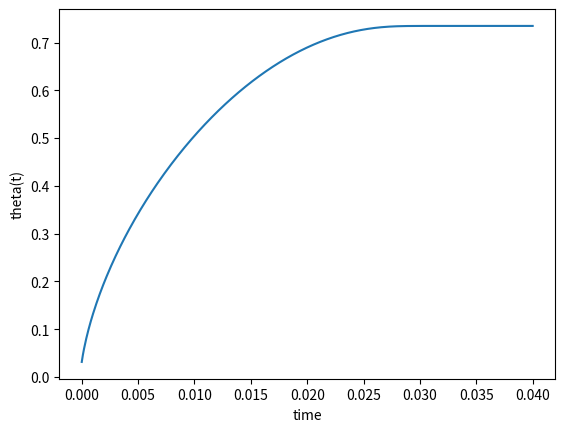

The script that saved this image:
import numpy as np
from scipy.integrate import odeint
import matplotlib.pyplot as plt

# function that returns dy/dt
def model(theta,t):
    
    m = .2
    mu = .5
    g = 10
    l = 15/100
    r = 7/100
    
    gratio = 2.5
    
    Tst = 3.5/gratio
    Wrpm = 6500*gratio
    
    Wmx = Wrpm*(np.pi/30)
    km = (Tst/Wmx)
    
    beta = np.arcsin(np.sin(theta)*(r/l))
    alpha = np.pi - (beta + theta)
    
    Fp = 34
    
    A = Fp*r*np.sin(theta) - mu*m*g*r*np.sin(theta)
    B = np.cos(beta) + mu*np.sin(beta)
    C = m*r*np.sin(theta)
    D = r*np.cos(theta) + (r*r/l)*np.cos(2*theta)
    E = C*D
    F = A - B*Tst
    
    
    det = np.sqrt((B*km)**2 - 4*E*F)
    
    dydt = (det - (B*km))/(2*E)
    
    return dydt

# initial condition
theta0 = (np.pi/100)

# time points
t = np.linspace(0,.04,400)

# solve ODE
theta = odeint(model,theta0,t)

# plot results
plt.plot(t,theta)
plt.xlabel('time')
plt.ylabel('theta(t)')
plt.show()